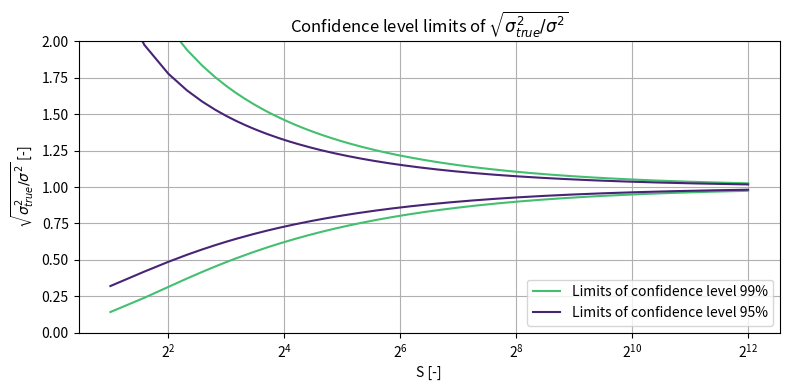

The script that saved this image:
"""
Mixing Indices - Part of the open-access article:
"Mixing indices in up-scaled simulations" (Powder Technology, 2025)
DOI: https://doi.org/10.1016/j.powtec.2025.120775

[redacted]
License: GPT3 - Please cite the original article if used.

This script is for the article and creates figures.
"""

from scipy.stats import chi2
import numpy as np
import matplotlib.pyplot as plt

p = np.array([0.99, 0.95, 0.05, 0.01])
df = np.array(np.arange(2, 2**12)).reshape(-1, 1)
table = chi2.isf(p, df)

l = np.divide(table[:,1].reshape(-1, ),df.reshape(-1, )-1)
u = np.divide(table[:,2].reshape(-1, ),df.reshape(-1, )-1)

l_ = np.divide(table[:,0].reshape(-1, ),df.reshape(-1, )-1)
u_ = np.divide(table[:,3].reshape(-1, ),df.reshape(-1, )-1)

l = np.sqrt(l)
u = np.sqrt(u)
l_ = np.sqrt(l_)
u_ = np.sqrt(u_)

fig = plt.figure(figsize=[8, 4])
ax = fig.add_subplot(1, 1, 1)
ax.plot(df, u_, label="", color="#44bf70")
ax.plot(df, l_, label="Limits of confidence level 99%", color="#44bf70")
ax.plot(df, u, label="", color="#482475")
ax.plot(df, l, label="Limits of confidence level 95%", color="#482475")

ax.set_xscale("log", base=2)
ax.set_ylim([0, 2])
ax.set_xlabel("S [-]")
ax.set_ylabel(r"$\sqrt{\sigma_{true}^2/\sigma^2}$ [-]")
plt.title(r"Confidence level limits of $\sqrt{\sigma_{true}^2/\sigma^2}$")
plt.legend(loc="lower right")
plt.grid(True)
plt.savefig(f"NoC_confidence.png", dpi=600)

plt.tight_layout()

plt.show()
